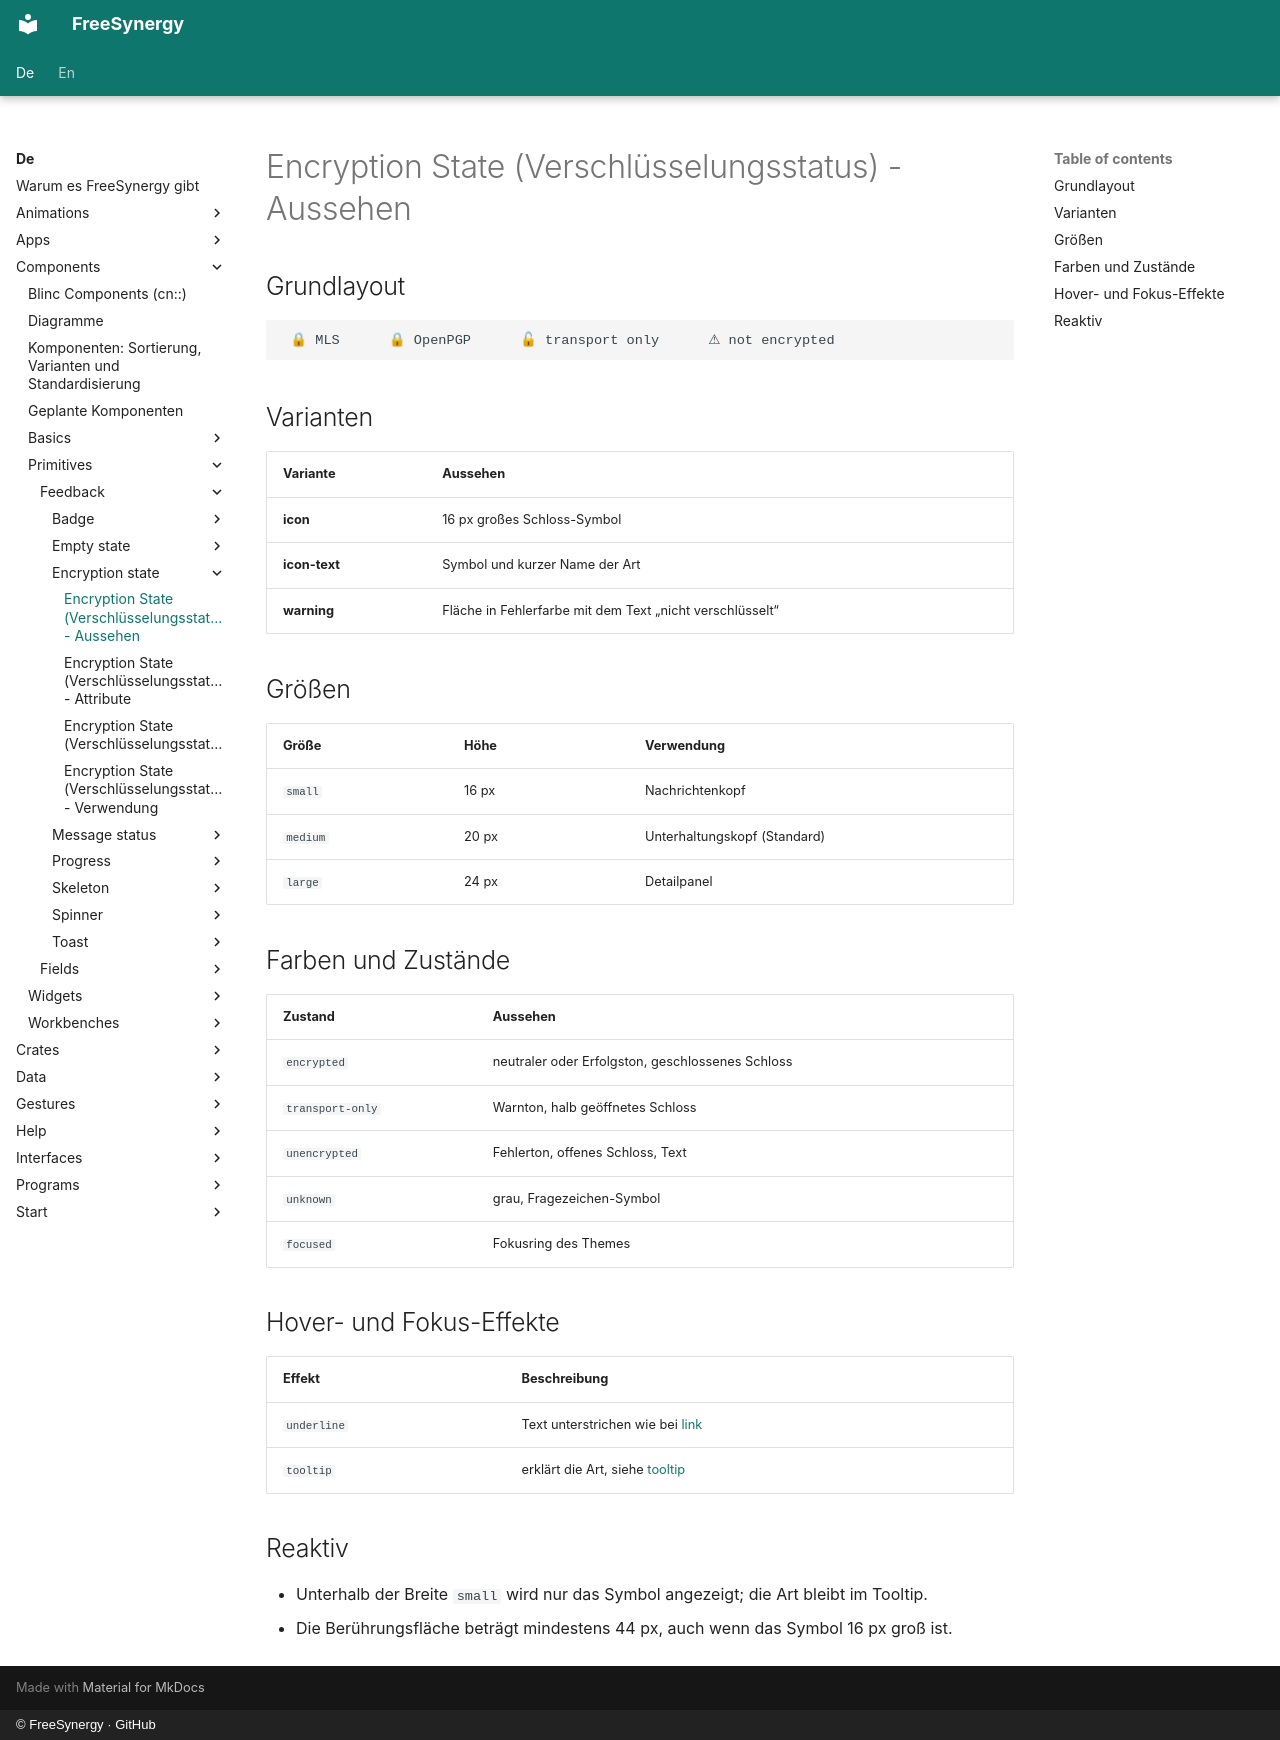

repository: FreeSynergy/fs-documentation · page: de/components/primitives/feedback/encryption-state/appearance/index.html · generator: mkdocs · copyright: © FreeSynergy · GitHub

# Encryption State (Verschlüsselungsstatus) - Aussehen

## Grundlayout

```
 🔒 MLS      🔒 OpenPGP      🔓 transport only      ⚠ not encrypted
```

## Varianten

| Variante | Aussehen |
|---|---|
| **icon** | 16 px großes Schloss-Symbol |
| **icon-text** | Symbol und kurzer Name der Art |
| **warning** | Fläche in Fehlerfarbe mit dem Text „nicht verschlüsselt“ |

## Größen

| Größe | Höhe | Verwendung |
|---|---|---|
| `small` | 16 px | Nachrichtenkopf |
| `medium` | 20 px | Unterhaltungskopf (Standard) |
| `large` | 24 px | Detailpanel |

## Farben und Zustände

| Zustand | Aussehen |
|---|---|
| `encrypted` | neutraler oder Erfolgston, geschlossenes Schloss |
| `transport-only` | Warnton, halb geöffnetes Schloss |
| `unencrypted` | Fehlerton, offenes Schloss, Text |
| `unknown` | grau, Fragezeichen-Symbol |
| `focused` | Fokusring des Themes |

## Hover- und Fokus-Effekte

| Effekt | Beschreibung |
|---|---|
| `underline` | Text unterstrichen wie bei [link](../../basics/link/) |
| `tooltip` | erklärt die Art, siehe [tooltip](../../../widgets/overlays/tooltip/) |

## Reaktiv

- Unterhalb der Breite `small` wird nur das Symbol angezeigt; die Art bleibt im Tooltip.
- Die Berührungsfläche beträgt mindestens 44 px, auch wenn das Symbol 16 px groß ist.
